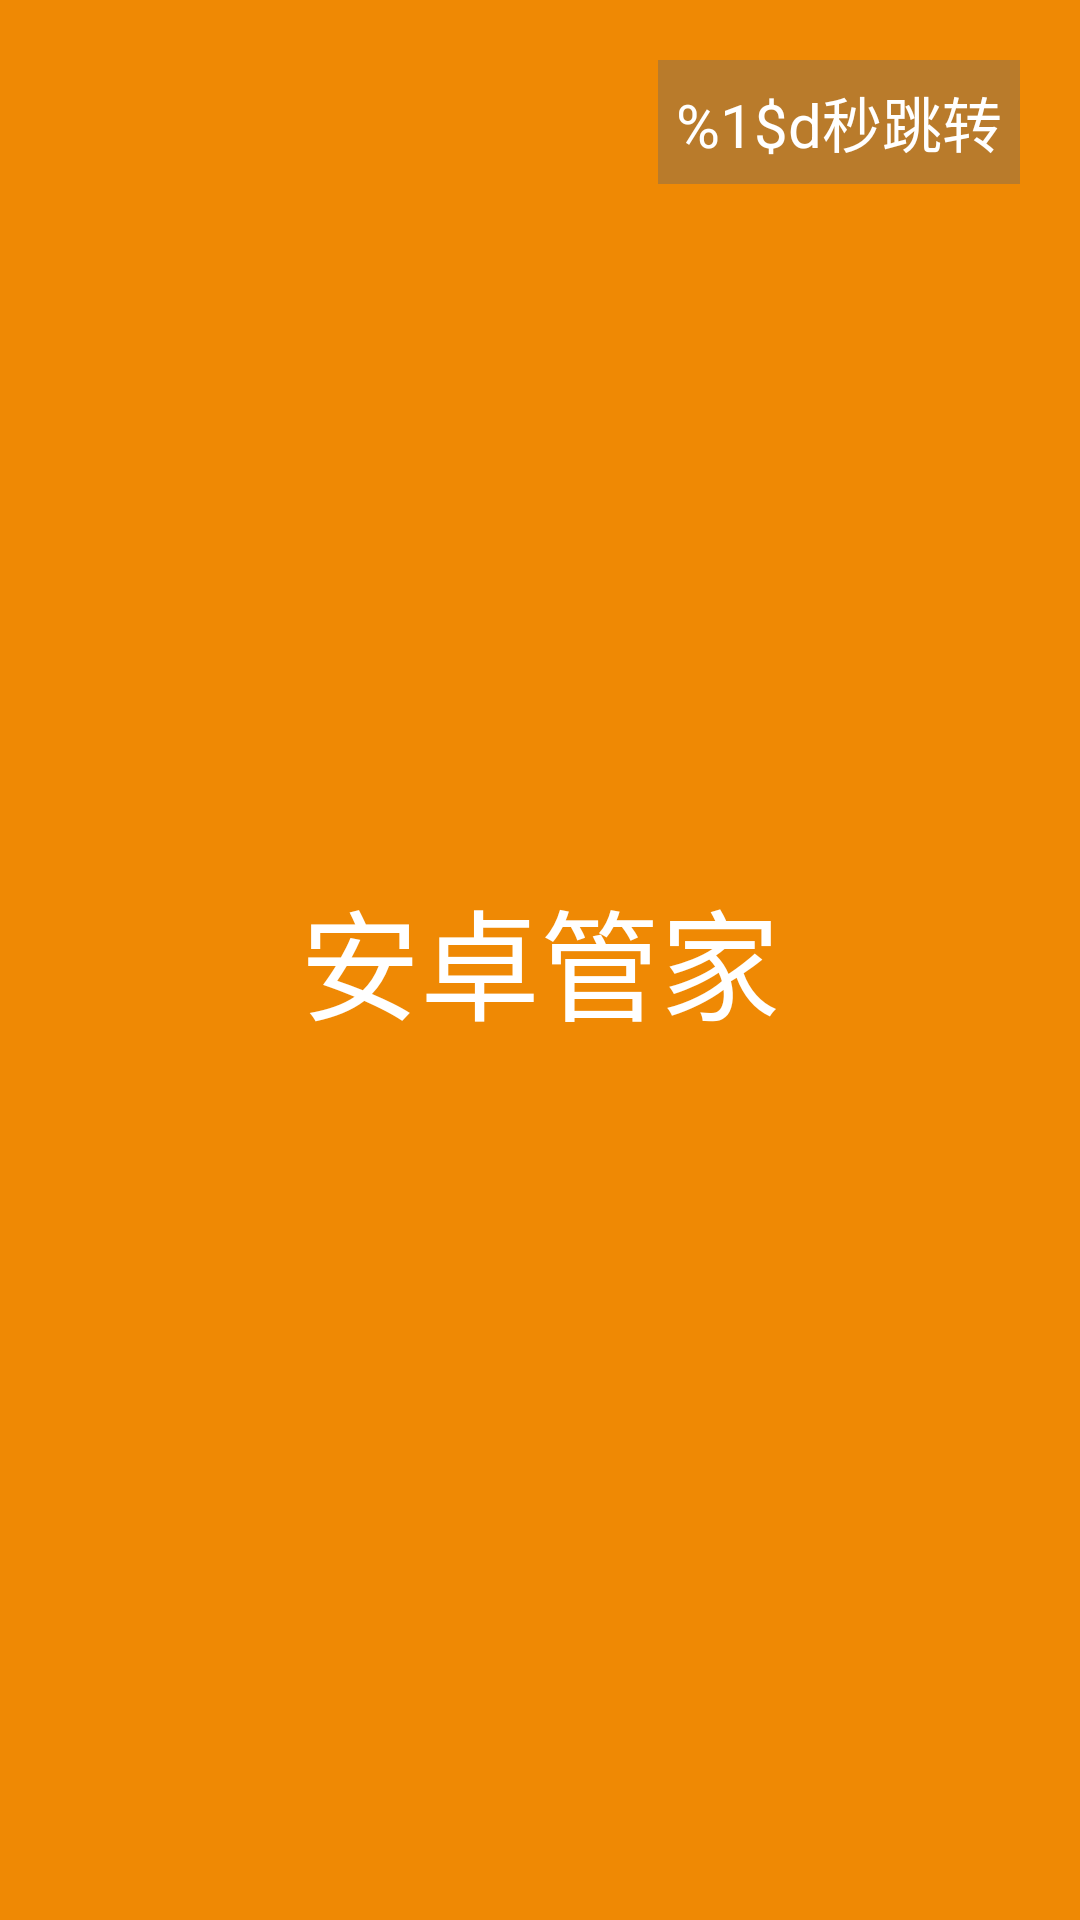

Layout XML and referenced resources for this Android screen:
<!-- AndroidManifest.xml: application theme AppTheme -->
<!-- res/layout/activity_splash.xml -->
<?xml version="1.0" encoding="utf-8"?>
<RelativeLayout xmlns:android="http://schemas.android.com/apk/res/android"
    xmlns:tools="http://schemas.android.com/tools"
    android:layout_width="match_parent"
    android:layout_height="match_parent"
    android:background="#ef8904"
    tools:context="com.gfd.phone.activity.SplashActivity">

    <TextView
        android:id="@+id/tv_splash_timer"
        android:layout_width="wrap_content"
        android:layout_height="wrap_content"
        android:text="@string/splash_tv_timer"
        android:textColor="@color/splash_tv_itmer"
        android:textSize="20sp"
        android:layout_alignParentRight="true"
        android:background="#6666"
        android:padding="6dp"
        android:layout_margin="20dp"/>

    <TextView
        android:layout_width="wrap_content"
        android:layout_height="wrap_content"
        android:text="安卓管家"
        android:textSize="40sp"
        android:textColor="@color/splash_tv_logon"
        android:layout_centerInParent="true"/>


</RelativeLayout>
<!-- resources referenced by this layout -->
<resources>
  <color name="splash_tv_itmer">#FFFFFF</color>
  <color name="splash_tv_logon">#FFFFFF</color>
  <string name="splash_tv_timer">%1$d秒跳转</string>
  <style name="AppTheme" parent="Theme.AppCompat.Light.NoActionBar">
          
          <item name="colorPrimary">@color/colorPrimary</item>
          <item name="colorPrimaryDark">@color/colorPrimaryDark</item>
          <item name="colorAccent">@color/colorAccent</item>
      </style>
  <color name="colorPrimary">#3F51B5</color>
  <color name="colorPrimaryDark">#303F9F</color>
  <color name="colorAccent">#FF4081</color>
</resources>
